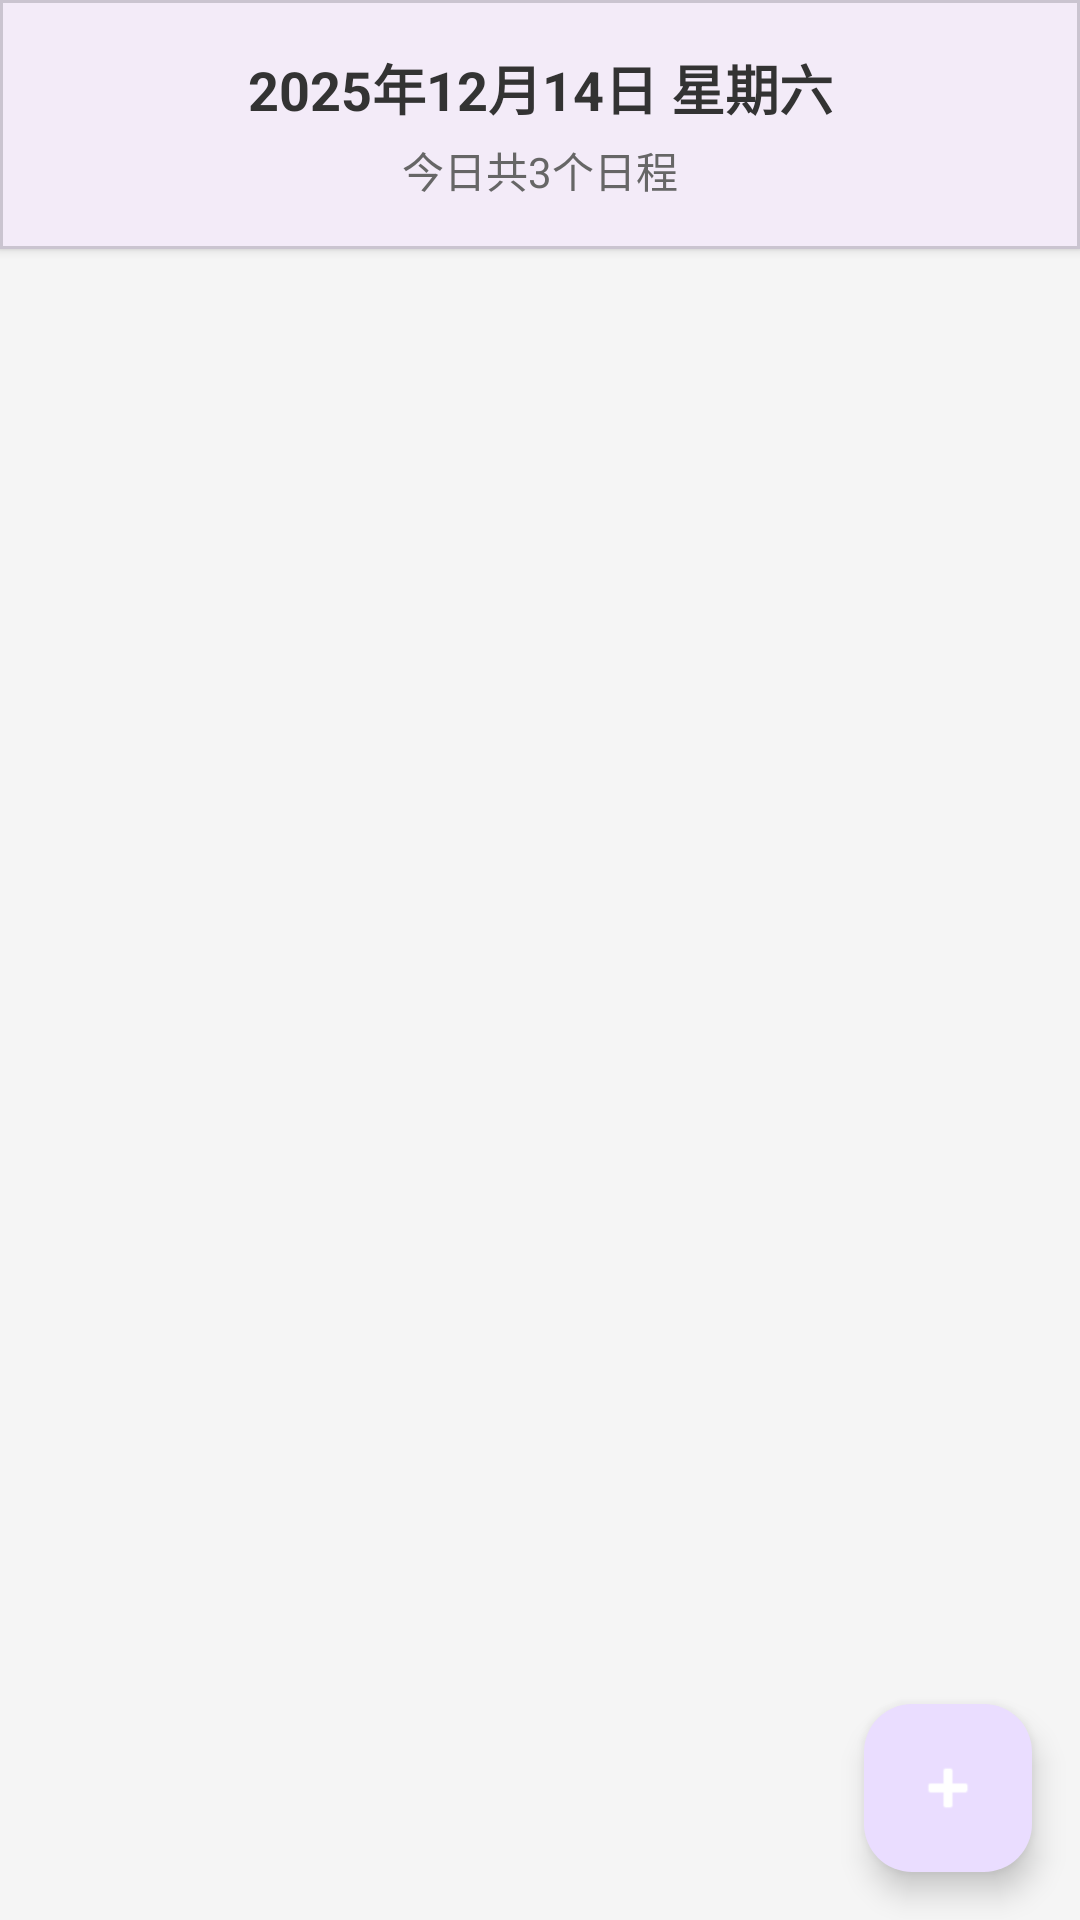

Layout XML and referenced resources for this Android screen:
<!-- AndroidManifest.xml: application theme Theme.MyApplication -->
<!-- res/layout/layout_day_schedule.xml -->
<?xml version="1.0" encoding="utf-8"?>
<LinearLayout xmlns:android="http://schemas.android.com/apk/res/android"
    xmlns:app="http://schemas.android.com/apk/res-auto"
    android:layout_width="match_parent"
    android:layout_height="match_parent"
    android:orientation="vertical"
    android:background="#F5F5F5">

    
    <com.google.android.material.card.MaterialCardView
        android:layout_width="match_parent"
        android:layout_height="wrap_content"
        app:cardElevation="2dp"
        app:cardCornerRadius="0dp">

        <LinearLayout
            android:layout_width="match_parent"
            android:layout_height="wrap_content"
            android:orientation="vertical"
            android:padding="16dp">

            <TextView
                android:id="@+id/tv_selected_date"
                android:layout_width="match_parent"
                android:layout_height="wrap_content"
                android:text="2025年12月14日 星期六"
                android:textSize="18sp"
                android:textStyle="bold"
                android:textColor="#333333"
                android:gravity="center" />

            <TextView
                android:id="@+id/tv_event_count"
                android:layout_width="match_parent"
                android:layout_height="wrap_content"
                android:text="今日共3个日程"
                android:textSize="14sp"
                android:textColor="#666666"
                android:gravity="center"
                android:layout_marginTop="4dp" />
        </LinearLayout>
    </com.google.android.material.card.MaterialCardView>

    
    <androidx.recyclerview.widget.RecyclerView
        android:id="@+id/rv_day_schedule"
        android:layout_width="match_parent"
        android:layout_height="0dp"
        android:layout_weight="1"
        android:paddingTop="8dp"
        android:paddingBottom="80dp"
        android:clipToPadding="false" />

    
    <LinearLayout
        android:id="@+id/empty_view"
        android:layout_width="match_parent"
        android:layout_height="0dp"
        android:layout_weight="1"
        android:orientation="vertical"
        android:gravity="center"
        android:visibility="gone">

        <TextView
            android:layout_width="wrap_content"
            android:layout_height="wrap_content"
            android:text="📅"
            android:textSize="48sp"
            android:alpha="0.3" />

        <TextView
            android:layout_width="wrap_content"
            android:layout_height="wrap_content"
            android:text="今日暂无日程安排"
            android:textSize="16sp"
            android:textColor="#999999"
            android:layout_marginTop="8dp" />
    </LinearLayout>

    
    <com.google.android.material.floatingactionbutton.FloatingActionButton
        android:id="@+id/fab_add_event"
        android:layout_width="wrap_content"
        android:layout_height="wrap_content"
        android:layout_gravity="bottom|end"
        android:layout_margin="16dp"
        android:src="@android:drawable/ic_input_add"
        android:contentDescription="添加日程"
        app:tint="@android:color/white" />
</LinearLayout>
<!-- resources referenced by this layout -->
<resources>
  <style name="Theme.MyApplication" parent="Base.Theme.MyApplication" />
  <style name="Base.Theme.MyApplication" parent="Theme.Material3.DayNight.NoActionBar">
          
          
          
          <item name="android:windowLightStatusBar">true</item>
          
          <item name="android:statusBarColor">@android:color/transparent</item>
      </style>
</resources>
